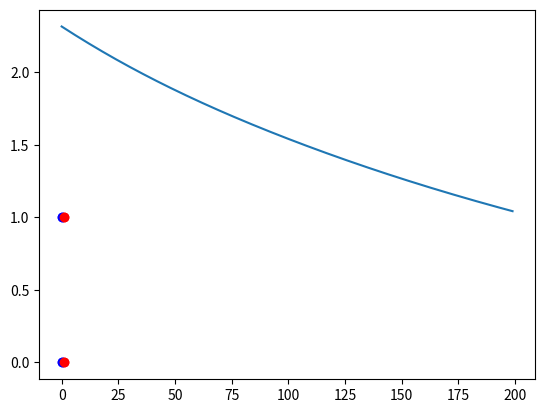

Write Python code to recreate this figure.
import matplotlib.pyplot as plt
import numpy as np

# OR, AND, NOR, NAND

X = np.array([[0,0],
              [0,1],
              [1,0],
              [1,1]])
Y_OR = np.array([0,0,1,1])
Y_AND = np.array([0,0,0,1])
Y_NOR = np.array([1,1,0,0])
Y_NAND = np.array([1,1,1,0])

X = np.c_[np.ones(len(X)), X]

optimizedTheta = np.linalg.inv(X.T.dot(X)).dot(X.T).dot(Y_OR)


linearFn = lambda X,W:X.dot(W)
linearDerviFn = lambda X,Y,W:2*X.T.dot(Y-X.dot(W))

lossFn = lambda X,Y,W: np.linalg.norm(Y-linearFn(X,W))

theta = np.random.rand(len(X[0]))
h = 1e-5
i = 200000
history = list()
for _ in range(i):
    v = linearDerviFn(X,Y_OR,theta)
    u = v / np.linalg.norm(v)
    theta += h*u

    if _%1000 == 0:
        # history.append(theta)
        history.append(lossFn(X,Y_OR,theta))

print(optimizedTheta, theta)

for b,x1,x2 in X:
    plt.scatter(x1,x2, c='r' if linearFn(np.array([b,x1,x2]), theta) > .5 else 'b')

plt.show()


logisticFn = lambda X,W: 1/(1+np.exp(-X.dot(W)))
logisticDerviFn = lambda X,Y,W:X.T.dot(Y-logisticFn(X,W))

logisticlossFn = lambda X,Y,W: Y[Y==1].dot(np.log(logisticFn(X[Y==1], W)))\
                                + (1-Y[Y==0]).dot(np.log(1-logisticFn(X[Y==0], W)))
theta = np.random.rand(3)
h = 1e-5
i = 200000
history = list()
for _ in range(i):
    v = logisticDerviFn(X,Y_OR,theta)
    u = v / np.linalg.norm(v)
    theta += h*u

    if _%1000 == 0:
        # history.append(theta)
        history.append(-logisticlossFn(X,Y_OR,theta))

plt.plot(history)
plt.show()

for b,x1,x2 in X:
    plt.scatter(x1,x2, c='r' if logisticFn(np.array([b,x1,x2]), theta) > .5 else 'b')

plt.show()
